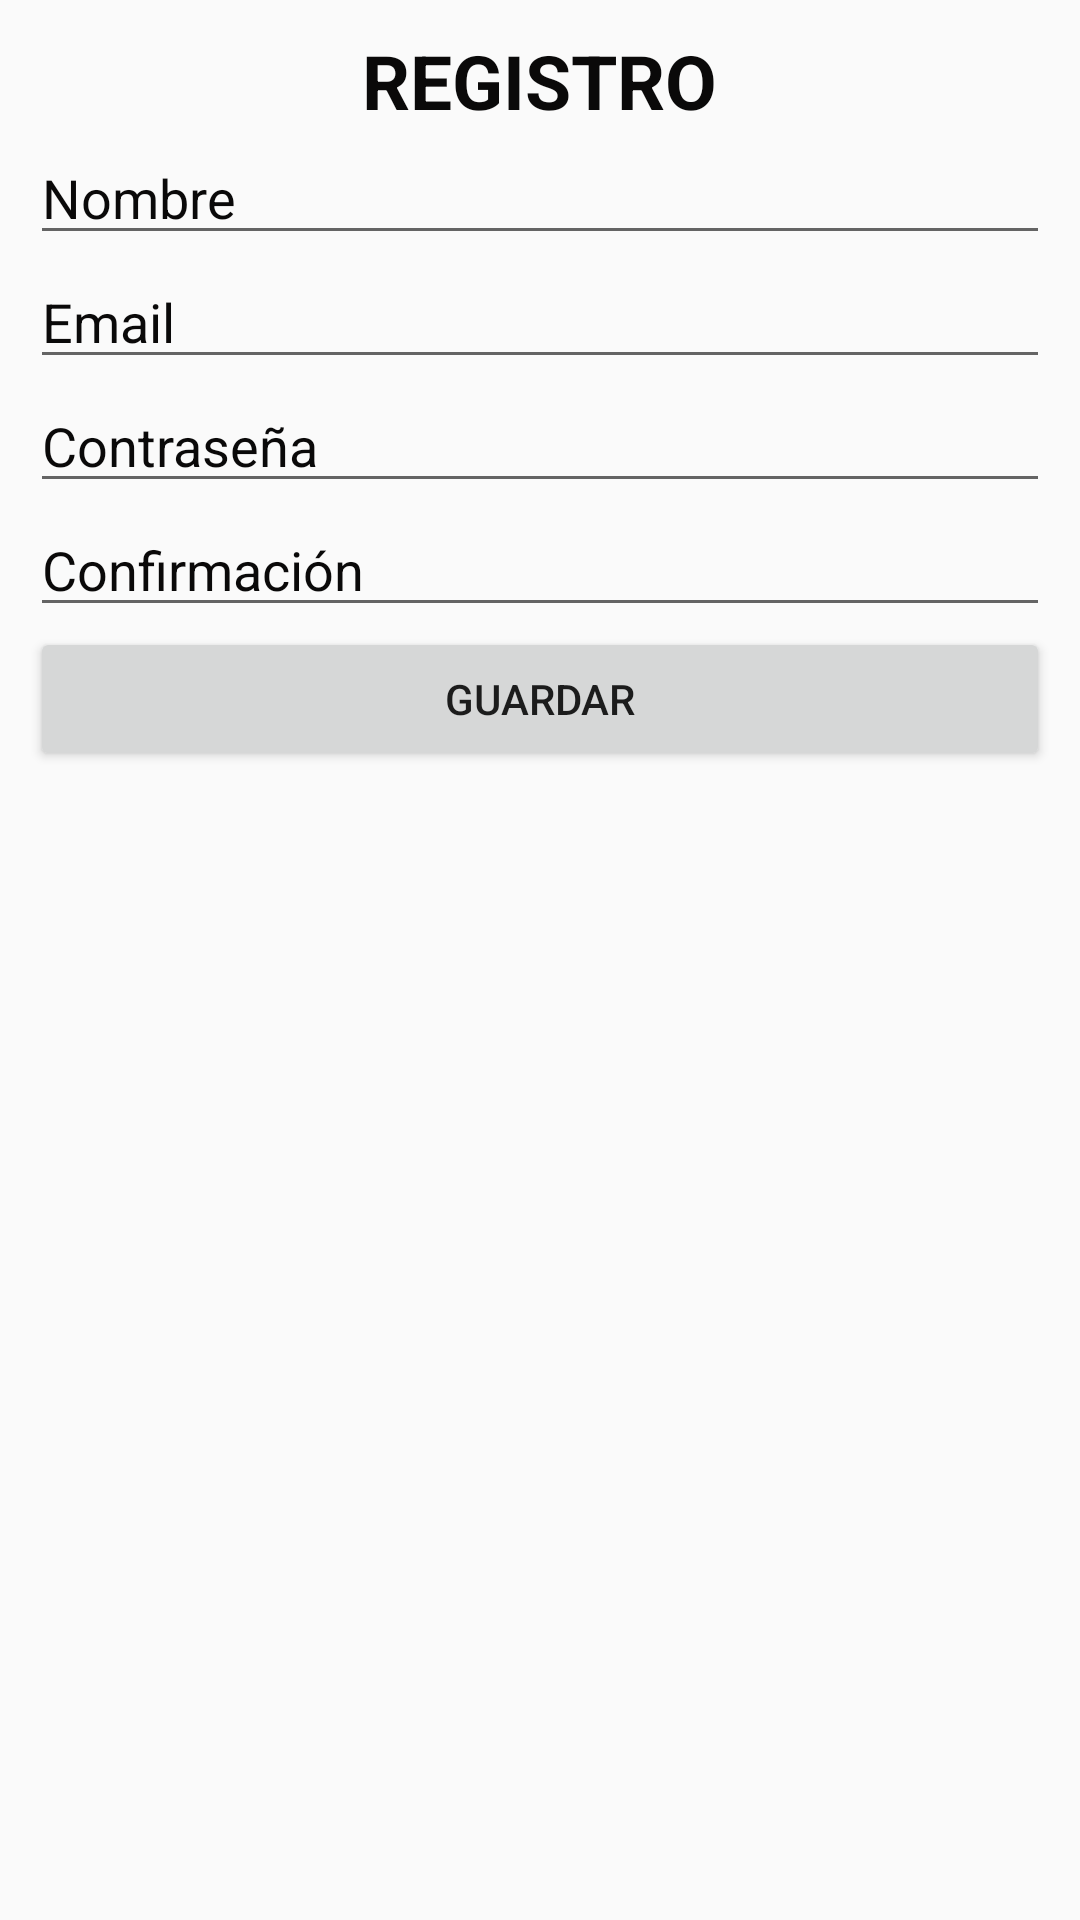

The Android layout XML behind this screen, and the referenced resources:
<!-- AndroidManifest.xml: application theme AppTheme -->
<!-- res/layout/activity_registro.xml -->
<?xml version="1.0" encoding="utf-8"?>
<LinearLayout
    xmlns:android="http://schemas.android.com/apk/res/android"
    android:orientation="vertical"
    android:layout_width="match_parent"
    android:layout_height="match_parent"

    android:padding="10sp">

    <TextView
        android:layout_width="wrap_content"
        android:layout_height="wrap_content"
        android:layout_gravity="center"
        android:text="REGISTRO"
        android:textColor="@color/colorNegro"
        android:textSize="25sp"
        android:textStyle="bold"

        />

    <EditText
        android:id="@+id/name"
        android:layout_width="match_parent"
        android:layout_height="wrap_content"
        android:hint="Nombre"
        android:textColorHint="@color/colorNegro"
        android:textColor="@color/colorNegro"
        />

    <EditText
        android:id="@+id/email"
        android:layout_width="match_parent"
        android:layout_height="wrap_content"
        android:hint="Email"
        android:textColor="@color/colorNegro"
        android:textColorHint="@color/colorNegro" />
    <EditText
        android:id="@+id/password"
        android:layout_width="match_parent"
        android:layout_height="wrap_content"
        android:hint="Contraseña"
        android:inputType="textPassword"
        android:textColorHint="@color/colorNegro"
        android:textColor="@color/colorNegro"

        />
    <EditText
        android:id="@+id/password2"
        android:layout_width="match_parent"
        android:layout_height="wrap_content"
        android:hint="Confirmación"
        android:inputType="textPassword"
        android:textColorHint="@color/colorNegro"
        android:textColor="@color/colorNegro"

        />

    <Button
        android:id="@+id/btregistrar"
        android:layout_width="match_parent"
        android:layout_height="wrap_content"
        android:text="Guardar" />


</LinearLayout>
<!-- resources referenced by this layout -->
<resources>
  <color name="colorNegro">#0a0909</color>
  <style name="AppTheme" parent="Theme.AppCompat.Light.DarkActionBar">
          
          <item name="colorPrimary">@color/colorPrimary</item>
          <item name="colorPrimaryDark">@color/colorPrimaryDark</item>
          <item name="colorAccent">@color/colorAccent</item>
  
      </style>
  <color name="colorPrimary">#3F51B5</color>
  <color name="colorPrimaryDark">#303F9F</color>
  <color name="colorAccent">#FF4081</color>
</resources>
